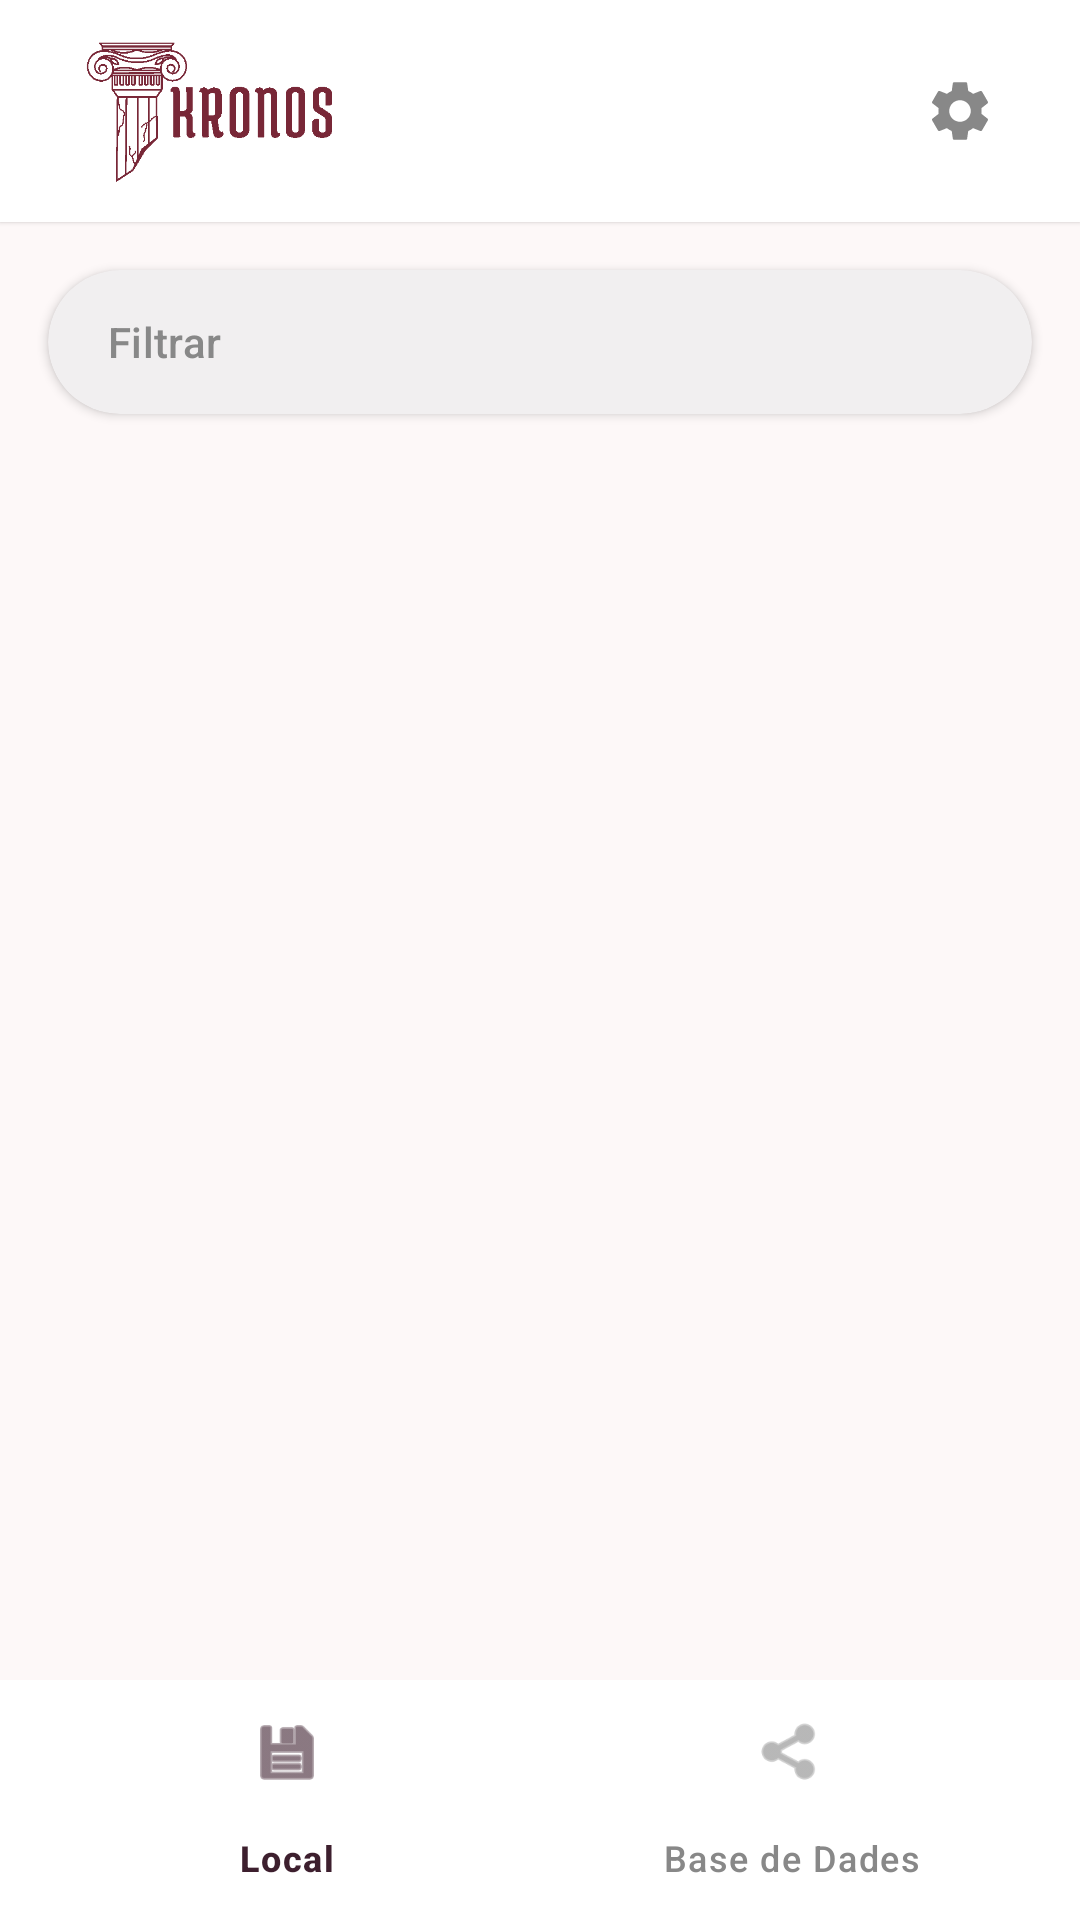

Layout XML and referenced resources for this Android screen:
<!-- AndroidManifest.xml: application theme Theme.KronosApp -->
<!-- res/layout/activity_galeria.xml -->
<?xml version="1.0" encoding="utf-8"?>
<androidx.constraintlayout.widget.ConstraintLayout xmlns:android="http://schemas.android.com/apk/res/android"
    xmlns:app="http://schemas.android.com/apk/res-auto"
    xmlns:tools="http://schemas.android.com/tools"
    android:id="@+id/main"
    android:layout_width="match_parent"
    android:layout_height="match_parent"
    android:background="@color/app_background"
    tools:context=".ui.galeria.GaleriaActivity">

    
    <LinearLayout
        android:id="@+id/cabecera_principal"
        android:layout_width="match_parent"
        android:layout_height="wrap_content"
        android:background="@color/white"
        android:elevation="1dp"
        android:orientation="horizontal"
        android:paddingHorizontal="20dp"
        android:paddingVertical="12dp"
        android:gravity="center_vertical"
        app:layout_constraintTop_toTopOf="parent">

        <com.google.android.material.imageview.ShapeableImageView
            android:id="@+id/cabecera_logo"
            android:layout_width="100dp"
            android:layout_height="50dp"
            android:contentDescription="@string/logo"
            android:src="@drawable/logo_kronos" />

        <View
            android:layout_width="0dp"
            android:layout_height="0dp"
            android:layout_weight="1" />

        <ImageView
            android:id="@+id/iv_galeria_options"
            android:layout_width="40dp"
            android:layout_height="40dp"
            android:contentDescription="@string/titol_configuracio"
            android:padding="8dp"
            android:src="@drawable/ic_settings"
            app:tint="@color/text_secondary"
            android:background="?attr/selectableItemBackgroundBorderless"
            android:clickable="true"
            android:focusable="true" />
    </LinearLayout>

    
    <com.google.android.material.card.MaterialCardView
        android:id="@+id/search_card"
        android:layout_width="match_parent"
        android:layout_height="wrap_content"
        android:layout_marginHorizontal="16dp"
        android:layout_marginTop="16dp"
        app:cardCornerRadius="50dp"
        app:cardElevation="2dp"
        app:strokeWidth="0dp"
        app:layout_constraintTop_toBottomOf="@id/cabecera_principal">

        <Button
            android:id="@+id/btn_show_filter"
            style="@style/Widget.Material3.Button.TextButton"
            android:layout_width="match_parent"
            android:layout_height="48dp"
            android:text="@string/filtrar"
            android:textColor="@color/text_secondary"
            android:textAllCaps="false"
            app:icon="@android:drawable/ic_menu_manage"
            app:iconTint="@color/text_secondary"
            app:iconGravity="textStart"
            android:gravity="start|center_vertical"
            android:paddingStart="20dp"
            android:paddingEnd="20dp"/>
    </com.google.android.material.card.MaterialCardView>

    <androidx.viewpager2.widget.ViewPager2
        android:id="@+id/view_pager"
        android:layout_width="match_parent"
        android:layout_height="0dp"
        android:layout_marginTop="8dp"
        app:layout_constraintTop_toBottomOf="@id/search_card"
        app:layout_constraintBottom_toTopOf="@id/bottom_navigation" />

    
    <com.google.android.material.bottomnavigation.BottomNavigationView
        android:id="@+id/bottom_navigation"
        android:layout_width="match_parent"
        android:layout_height="wrap_content"
        android:background="@color/white"
        app:backgroundTint="@color/white"
        app:elevation="0dp"
        app:itemIconTint="@color/nav_item_color"
        app:itemTextColor="@color/nav_item_color"
        app:itemRippleColor="#20741B30"
        app:menu="@menu/bottom_navigation_menu"
        app:layout_constraintBottom_toBottomOf="parent"
        app:layout_constraintEnd_toEndOf="parent"
        app:layout_constraintStart_toStartOf="parent" />
</androidx.constraintlayout.widget.ConstraintLayout>
<!-- resources referenced by this layout -->
<resources>
  <color name="app_background">#FDF8F8</color>
  <color name="text_secondary">#888888</color>
  <color name="white">#FFFFFFFF</color>
  <!-- drawable ic_settings (drawable) -->
  <vector xmlns:android="http://schemas.android.com/apk/res/android"
      android:width="24dp"
      android:height="24dp"
      android:viewportWidth="24"
      android:viewportHeight="24"
      android:tint="?attr/colorControlNormal">
    <path
        android:fillColor="@android:color/white"
        android:pathData="M19.14,12.94c0.04-0.3,0.06-0.61,0.06-0.94c0-0.32-0.02-0.64-0.07-0.94l2.03-1.58c0.18-0.14,0.23-0.41,0.12-0.61l-1.92-3.32c-0.12-0.22-0.37-0.29-0.59-0.22l-2.39,0.96c-0.5-0.38-1.03-0.7-1.62-0.94L14.4,2.81c-0.04-0.24-0.24-0.41-0.48-0.41h-3.84c-0.24,0-0.43,0.17-0.47,0.41L9.25,5.35C8.66,5.59,8.12,5.92,7.63,6.29L5.24,5.33c-0.22-0.08-0.47,0-0.59,0.22L2.74,8.87c-0.12,0.21-0.08,0.47,0.12,0.61l2.03,1.58C4.84,11.36,4.8,11.69,4.8,12s0.02,0.64,0.07,0.94l-2.03,1.58c-0.18,0.14-0.23,0.41-0.12,0.61l1.92,3.32c0.12,0.22,0.37,0.29,0.59,0.22l2.39-0.96c0.5,0.38,1.03,0.7,1.62,0.94l0.36,2.54c0.05,0.24,0.24,0.41,0.48,0.41h3.84c0.24,0,0.44-0.17,0.47-0.41l0.36-2.54c0.59-0.24,1.13-0.56,1.62-0.94l2.39,0.96c0.22,0.08,0.47,0,0.59-0.22l1.92-3.32c0.12-0.22,0.07-0.47-0.12-0.61L19.14,12.94zM12,15.6c-1.98,0-3.6-1.62-3.6-3.6s1.62-3.6,3.6-3.6s3.6,1.62,3.6,3.6S13.98,15.6,12,15.6z"/>
  </vector>
  <!-- drawable logo_kronos: png bitmap (drawable, 4559 bytes) -->
  <string name="filtrar">Filtrar</string>
  <string name="logo">logo</string>
  <string name="titol_configuracio">Configuració del compte</string>
  <style name="Theme.KronosApp" parent="Base.Theme.KronosApp" />
  <style name="Base.Theme.KronosApp" parent="Theme.Material3.DayNight.NoActionBar">
          <item name="colorPrimary">@color/primary_plum</item>
          <item name="colorOnPrimary">@color/white</item>
          
          <item name="colorPrimaryContainer">@color/primary_plum_very_light</item>
          <item name="colorOnPrimaryContainer">@color/primary_plum</item>
  
          <item name="colorSecondary">@color/primary_plum_light</item>
          <item name="colorOnSecondary">@color/white</item>
          <item name="colorSecondaryContainer">@color/primary_plum_very_light</item>
          <item name="colorOnSecondaryContainer">@color/primary_plum</item>
  
          <item name="android:windowBackground">@color/app_background</item>
          <item name="colorSurface">@color/white</item>
          <item name="colorOnSurface">@color/text_main</item>
          <item name="colorSurfaceVariant">@color/app_background</item>
          <item name="colorOnSurfaceVariant">@color/text_secondary</item>
          <item name="colorOutline">@color/border_color</item>
  
          
          <item name="textInputStyle">@style/Widget.Material3.TextInputLayout.OutlinedBox</item>
      </style>
  <color name="primary_plum">#3d1f2e</color>
  <color name="primary_plum_very_light">#F9EAEB</color>
  <color name="primary_plum_light">#9E5E6B</color>
  <color name="text_main">#1a1a1a</color>
  <color name="border_color">#e0d8d8</color>
</resources>
